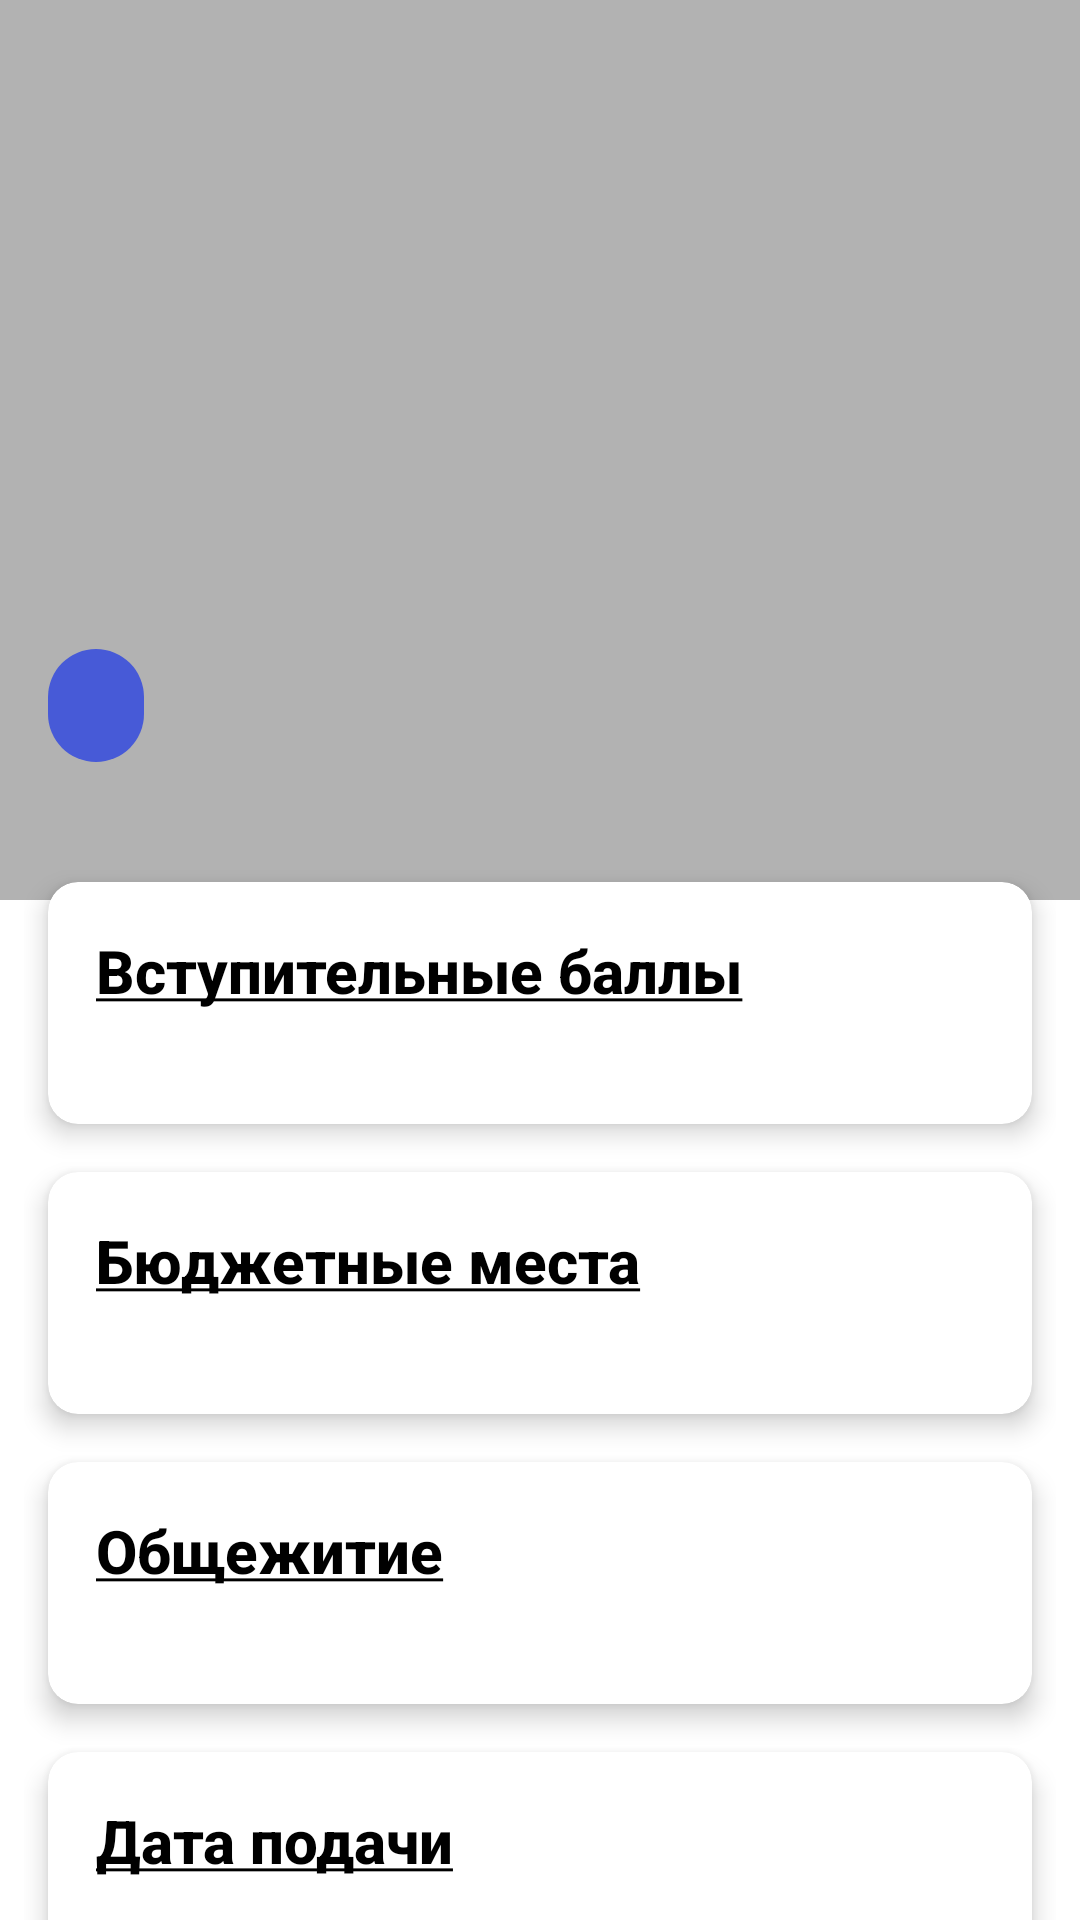

Reconstruct the res/layout file that produces this screen, plus the resources it refers to.
<!-- AndroidManifest.xml: application theme Theme.Universities -->
<!-- res/layout/fragment_university_info.xml -->
<?xml version="1.0" encoding="utf-8"?>
<androidx.coordinatorlayout.widget.CoordinatorLayout xmlns:android="http://schemas.android.com/apk/res/android"
    xmlns:app="http://schemas.android.com/apk/res-auto"
    xmlns:tools="http://schemas.android.com/tools"
    android:layout_width="match_parent"
    android:layout_height="match_parent"
    android:background="?attr/colorOnPrimary"
    android:fitsSystemWindows="true"
    tools:context=".fragments.university_info.UniversityInfoFragment">

    <com.google.android.material.appbar.AppBarLayout
        android:id="@+id/app_bar_layout"
        android:layout_width="match_parent"
        android:layout_height="wrap_content"
        android:background="?attr/colorOnPrimary">

        <com.google.android.material.appbar.CollapsingToolbarLayout
            android:id="@+id/collapsing_toolbar"
            android:layout_width="match_parent"
            android:layout_height="match_parent"
            app:collapsedTitleTextColor="@color/white"
            app:contentScrim="@color/purple_primary"
            app:expandedTitleGravity="top"
            app:expandedTitleMarginStart="@dimen/medium_margin"
            app:expandedTitleMarginTop="?attr/actionBarSize"
            app:expandedTitleTextAppearance="@style/ToolbarTitle"
            app:expandedTitleTextColor="@color/white"
            app:layout_scrollFlags="scroll|exitUntilCollapsed">

            <ImageView
                android:id="@+id/image_university"
                android:layout_width="match_parent"
                android:layout_height="300dp"
                app:layout_collapseMode="parallax"
                app:layout_collapseParallaxMultiplier="0.9" />

            <View
                android:layout_width="match_parent"
                android:layout_height="300dp"
                android:background="@color/black_transparency"
                app:layout_collapseMode="parallax" />

            <LinearLayout
                android:layout_width="match_parent"
                android:layout_height="wrap_content"
                android:layout_gravity="bottom"
                android:layout_marginBottom="30dp"
                android:orientation="vertical"
                app:layout_collapseMode="parallax">

                <TextView
                    android:id="@+id/text_university_name"
                    android:layout_width="wrap_content"
                    android:layout_height="wrap_content"
                    android:layout_marginHorizontal="@dimen/medium_padding"
                    android:layout_marginBottom="@dimen/small_margin"
                    android:fontFamily="sans-serif-medium"
                    android:textColor="@color/white"
                    android:textSize="24sp" />

                <TextView
                    android:id="@+id/text_university_location"
                    android:layout_width="wrap_content"
                    android:layout_height="wrap_content"
                    android:layout_marginHorizontal="@dimen/medium_margin"
                    android:layout_marginTop="8dp"
                    android:layout_marginBottom="16dp"
                    android:background="@drawable/location_text_background"
                    android:fontFamily="sans-serif-medium"
                    android:paddingHorizontal="@dimen/medium_padding"
                    android:paddingVertical="@dimen/small_padding"
                    android:textColor="@color/white"
                    android:textSize="16sp" />

            </LinearLayout>

            <androidx.appcompat.widget.Toolbar
                android:id="@+id/toolbar"
                android:layout_width="match_parent"
                android:layout_height="?attr/actionBarSize"
                app:layout_collapseMode="pin"
                app:navigationIcon="@drawable/ic_baseline_arrow_back"
                app:titleTextAppearance="@style/ToolbarTitle" />

        </com.google.android.material.appbar.CollapsingToolbarLayout>

    </com.google.android.material.appbar.AppBarLayout>

    <androidx.core.widget.NestedScrollView
        android:id="@+id/scroll_content_view"
        android:layout_width="match_parent"
        android:layout_height="match_parent"
        app:behavior_overlapTop="30dp"
        app:layout_behavior="@string/appbar_scrolling_view_behavior">

        <LinearLayout
            android:id="@+id/linearLayout"
            android:layout_width="match_parent"
            android:layout_height="wrap_content"
            android:background="@drawable/content_container"
            android:orientation="vertical"
            android:paddingHorizontal="@dimen/small_padding"
            android:paddingVertical="@dimen/medium_padding">

            <androidx.cardview.widget.CardView
                app:cardCornerRadius="10dp"
                app:cardElevation="5dp"
                style="@style/card_content_container">

                <LinearLayout style="@style/linear_layout_content_container">

                    <TextView
                        style="@style/text_content_header_style"
                        android:text="@string/entrance_points" />

                    <TextView
                        android:id="@+id/text_entrance_points_by_specialty"
                        style="@style/text_content_style" />

                </LinearLayout>

            </androidx.cardview.widget.CardView>

            <androidx.cardview.widget.CardView
                app:cardCornerRadius="10dp"
                app:cardElevation="5dp"
                style="@style/card_content_container">

                <LinearLayout style="@style/linear_layout_content_container">

                    <TextView
                        style="@style/text_content_header_style"
                        android:text="@string/budget_places" />

                    <TextView
                        android:id="@+id/text_budget_places"
                        style="@style/text_content_style" />

                </LinearLayout>

            </androidx.cardview.widget.CardView>

            <androidx.cardview.widget.CardView
                app:cardCornerRadius="10dp"
                app:cardElevation="5dp"
                style="@style/card_content_container">

                <LinearLayout style="@style/linear_layout_content_container">

                    <TextView
                        style="@style/text_content_header_style"
                        android:text="@string/dormitory" />

                    <TextView
                        android:id="@+id/text_dormitory"
                        style="@style/text_content_style" />

                </LinearLayout>

            </androidx.cardview.widget.CardView>

            <androidx.cardview.widget.CardView
                app:cardCornerRadius="10dp"
                app:cardElevation="5dp"
                style="@style/card_content_container">

                <LinearLayout style="@style/linear_layout_content_container">

                    <TextView
                        style="@style/text_content_header_style"
                        android:text="@string/date_of_application_submission" />

                    <TextView
                        android:id="@+id/text_date_of_application_submission"
                        style="@style/text_content_style" />

                </LinearLayout>

            </androidx.cardview.widget.CardView>

        </LinearLayout>

    </androidx.core.widget.NestedScrollView>

    <FrameLayout
        android:id="@+id/progress"
        android:layout_width="match_parent"
        android:layout_height="match_parent"
        android:background="?attr/colorPrimary"
        android:visibility="gone"
        app:layout_behavior="@string/appbar_scrolling_view_behavior">

        <ProgressBar
            android:layout_width="50dp"
            android:layout_height="50dp"
            android:layout_gravity="center"
            android:progressBackgroundTint="?attr/colorOnSecondary" />

    </FrameLayout>

</androidx.coordinatorlayout.widget.CoordinatorLayout>
<!-- resources referenced by this layout -->
<resources>
  <color name="black_transparency">#4D000000</color>
  <color name="purple_primary">#FF475AD7</color>
  <color name="white">#FFFFFFFF</color>
  <dimen name="medium_margin">16dp</dimen>
  <dimen name="medium_padding">16dp</dimen>
  <dimen name="small_margin">8dp</dimen>
  <dimen name="small_padding">8dp</dimen>
  <!-- drawable location_text_background (drawable) -->
  <?xml version="1.0" encoding="utf-8"?>
  <shape xmlns:android="http://schemas.android.com/apk/res/android">
      <solid android:color="@color/purple_primary"/>
      <corners android:radius="35dp"/>
  </shape>
  <string name="budget_places"><u>Бюджетные места</u></string>
  <string name="date_of_application_submission"><u>Дата подачи</u></string>
  <string name="dormitory"><u>Общежитие</u></string>
  <string name="entrance_points"><u>Вступительные баллы</u></string>
  <style name="ToolbarTitle" parent="Widget.AppCompat.Toolbar">
          <item name="android:textStyle">bold</item>
      </style>
  <style name="card_content_container">
          <item name="android:layout_width">match_parent</item>
          <item name="android:layout_height">wrap_content</item>
          <item name="android:layout_margin">@dimen/small_margin</item>
          <item name="android:backgroundTint">?attr/colorOnPrimary</item>
      </style>
  <style name="linear_layout_content_container">
          <item name="android:layout_width">wrap_content</item>
          <item name="android:layout_height">wrap_content</item>
          <item name="android:orientation">vertical</item>
          <item name="android:padding">@dimen/medium_padding</item>
      </style>
  <style name="text_content_header_style">
          <item name="android:layout_width">wrap_content</item>
          <item name="android:layout_height">wrap_content</item>
          <item name="android:fontFamily">sans-serif-medium</item>
          <item name="android:textColor">?attr/colorOnSecondary</item>
          <item name="android:textSize">20sp</item>
          <item name="android:textStyle">bold</item>
      </style>
  <style name="text_content_style">
          <item name="android:layout_width">wrap_content</item>
          <item name="android:layout_height">wrap_content</item>
          <item name="android:lineSpacingExtra">@dimen/very_small_margin</item>
          <item name="android:textColor">?attr/colorSecondary</item>
          <item name="android:textSize">16sp</item>
      </style>
  <style name="Theme.Universities" parent="Theme.MaterialComponents.DayNight.NoActionBar">
          
          <item name="colorPrimary">@color/white</item>
          <item name="colorPrimaryVariant">@color/white</item>
          <item name="colorOnPrimary">@color/white</item>
          
          <item name="colorSecondary">@color/grey_darker</item>
          <item name="colorSecondaryVariant">@color/grey_primary</item>
          <item name="colorOnSecondary">@color/black</item>
          
          <item name="android:statusBarColor">?attr/colorPrimaryVariant</item>
          <item name="android:windowLightStatusBar" tools:targetApi="m">true</item>
          
      </style>
  <dimen name="very_small_margin">4dp</dimen>
  <color name="grey_darker">#666C8E</color>
  <color name="grey_primary">#7C82A1</color>
  <color name="black">#FF000000</color>
</resources>
